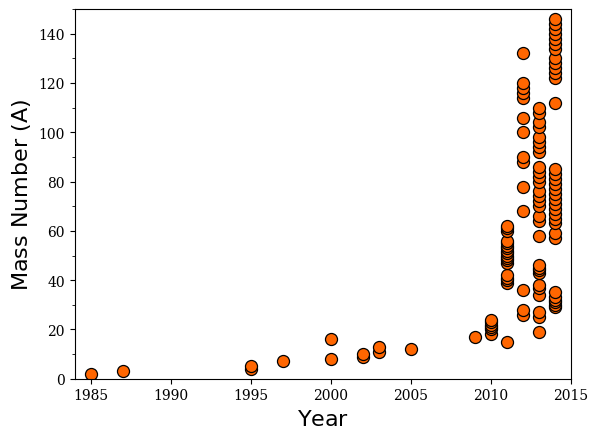

Recreate this plot in Python.
import sys
import matplotlib
import matplotlib.pyplot as plt
import numpy as np
from matplotlib.ticker import MultipleLocator

majorLocatorX = MultipleLocator(5)
minorLocatorX = MultipleLocator(5)
majorLocatorY = MultipleLocator(20)
minorLocatorY = MultipleLocator(10)

a1985 = [2]
a1987 = [3]
a1995 = [4, 5]
a1996 = [6]
a1997 = [7]
a2000 = [8, 16]
a2002 = [9, 10]
a2003 = [11, 13]
a2005 = [12]
a2009 = [17]
a2010 = [18, 20, 21, 22, 23, 24]
a2011 = [15, 39, 40, 41, 42, 47, 48, 49, 50, 51, 52, 53, 54, 55, 56, 60, 61, 62]
a2012 = [26, 28, 36, 68, 78, 88, 90, 100, 106, 114, 116, 118, 120, 132]
a2013 = [19, 25, 27, 34, 37, 38, 43, 44, 45, 46, 58, 64, 66, 70, 72, 74, 76, 80, 82, 84, 86, 92, 94, 96, 98, 102, 104, 108, 110]
a2014 = [29, 30, 31, 32, 33, 35, 57, 59, 63, 65, 67, 69, 71, 73, 75, 77, 79, 81, 83, 85, 112, 122, 124, 126, 128, 130, 134, 136, 138, 140, 142, 144, 146]

y1985 = [1985] * len(a1985)
y1987 = [1987] * len(a1987)
y1995 = [1995] * len(a1995)
y1997 = [1997] * len(a1997)
y2000 = [2000] * len(a2000)
y2002 = [2002] * len(a2002)
y2003 = [2003] * len(a2003)
y2005 = [2005] * len(a2005)
y2009 = [2009] * len(a2009)
y2010 = [2010] * len(a2010)
y2011 = [2011] * len(a2011)
y2012 = [2012] * len(a2012)
y2013 = [2013] * len(a2013)
y2014 = [2014] * len(a2014)

years = y1985 + y1987 + y1995 + y1997 + y2000 + y2002 + y2003 + y2005 + y2009 + y2010 + y2011 + y2012 + y2013 + y2014
masses = a1985 + a1987 + a1995 + a1997 + a2000 + a2002 + a2003 + a2005 + a2009 + a2010 + a2011 + a2012 + a2013 + a2014

x1 = np.linspace(1985, 2020, 100)
y1 = 0.01 * np.exp(0.34657 * (x1 - 1985))

plt.rc('font', family='serif')

fig, ax = plt.subplots()
#ax.scatter(years, masses, 75, marker='o', color=(1.0,0.4,0), edgecolor='black', linewidth = 0.9)

plt.scatter(years, masses, 75, marker='o', color=(1.0,0.4,0), edgecolor='black', linewidth = 0.9)
#plt.plot(x1, y1)
plt.xlabel(r'$\mathrm{Year}$', fontsize=16)
plt.ylabel(r'$\mathrm{Mass\ Number\ (A)}$', fontsize=16)
plt.axis([1984, 2015, 0, 150])

ax.xaxis.set_major_locator(majorLocatorX)
ax.xaxis.set_minor_locator(minorLocatorX)
ax.yaxis.set_major_locator(majorLocatorY)
ax.yaxis.set_minor_locator(minorLocatorY)

#plt.xaxis.set_major_locator(majorLocatorX)
#plt.xaxis.set_minor_locator(minorLocatorX)
#plt.yaxis.set_major_locator(majorLocatorY)
#plt.yaxis.set_minor_locator(minorLocatorY)

plt.savefig('ab-initio_progress.pdf', format='pdf', bbox_inches='tight')
plt.show()
